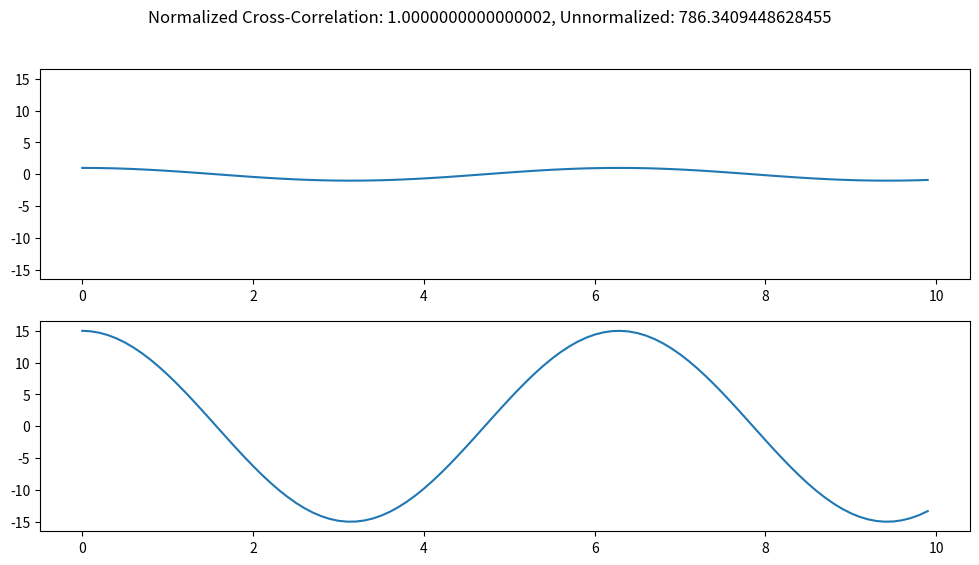

The matplotlib source for this figure:
# -*- coding: utf-8 -*-
"""
Created on Tue Sep 26 13:59:05 2023

[redacted]
"""

import numpy as np
import matplotlib.pyplot as plt

scaling_factor = 15 # Play around with this!!

# Creating two time-series data with identical shape but different powers

time_series = np.arange(0, 10, 0.1)

func_1 = np.cos(time_series)
func_2 = np.cos(time_series) * scaling_factor

# Plotting our two cosine functions with different amplitudes
fig, ax = plt.subplots(2, 1, figsize=(12, 6))

margin = scaling_factor * 1.1 # Margin is 10% larger than max amplitude

ax[0].plot(time_series, func_1)
ax[0].set_ylim((-1 * margin), margin)

ax[1].plot(time_series, func_2)
ax[1].set_ylim((-1 * margin), margin)

def normalized_cross_correlation(a, b):
    """
    Parameters
    ----------
    a : np.array
        Y-values of the first time-series stored in a numpy vector.
    b : np.array
        Y-values of the secod time-series stored in a numpy vector.

    Returns normalized cross-correlation value as an integer or float.
    
    Returns un-normalized cross-correlation value.
    -------
    Normalized cross-correlation does conceptually the same thing as the
    regular cross-correlation (see basic cross correlation for explanation) but
    divides the cross-correlation by a normalizing factor. The normalizing
    factor is calculated based on the power of the function so that two functions
    with the same shape but different powers give back a correlation that compares
    the shapes of the function, but doesn't care about the amplitude. The
    normalized cross-correlation will always be between -1 and 1.

    """
    cross_correlation = 0
    norm_sum_a = 0
    norm_sum_b = 0
    for index in range(len(time_series)):
        add_cross_correlation = a[index] * b[index]
        add_norm_sum_a = a[index] ** 2
        add_norm_sum_b = b[index] ** 2
        
        cross_correlation += add_cross_correlation
        norm_sum_a += add_norm_sum_a
        norm_sum_b += add_norm_sum_b
    
    normalizing_factor = np.sqrt(norm_sum_a * norm_sum_b)
    normalized_cross_correlation = cross_correlation / normalizing_factor
    
    return normalized_cross_correlation, cross_correlation

ex_norm_cc, ex_cc= normalized_cross_correlation(func_1, func_2)

fig.suptitle(f'Normalized Cross-Correlation: {ex_norm_cc}, Unnormalized: {ex_cc}')

